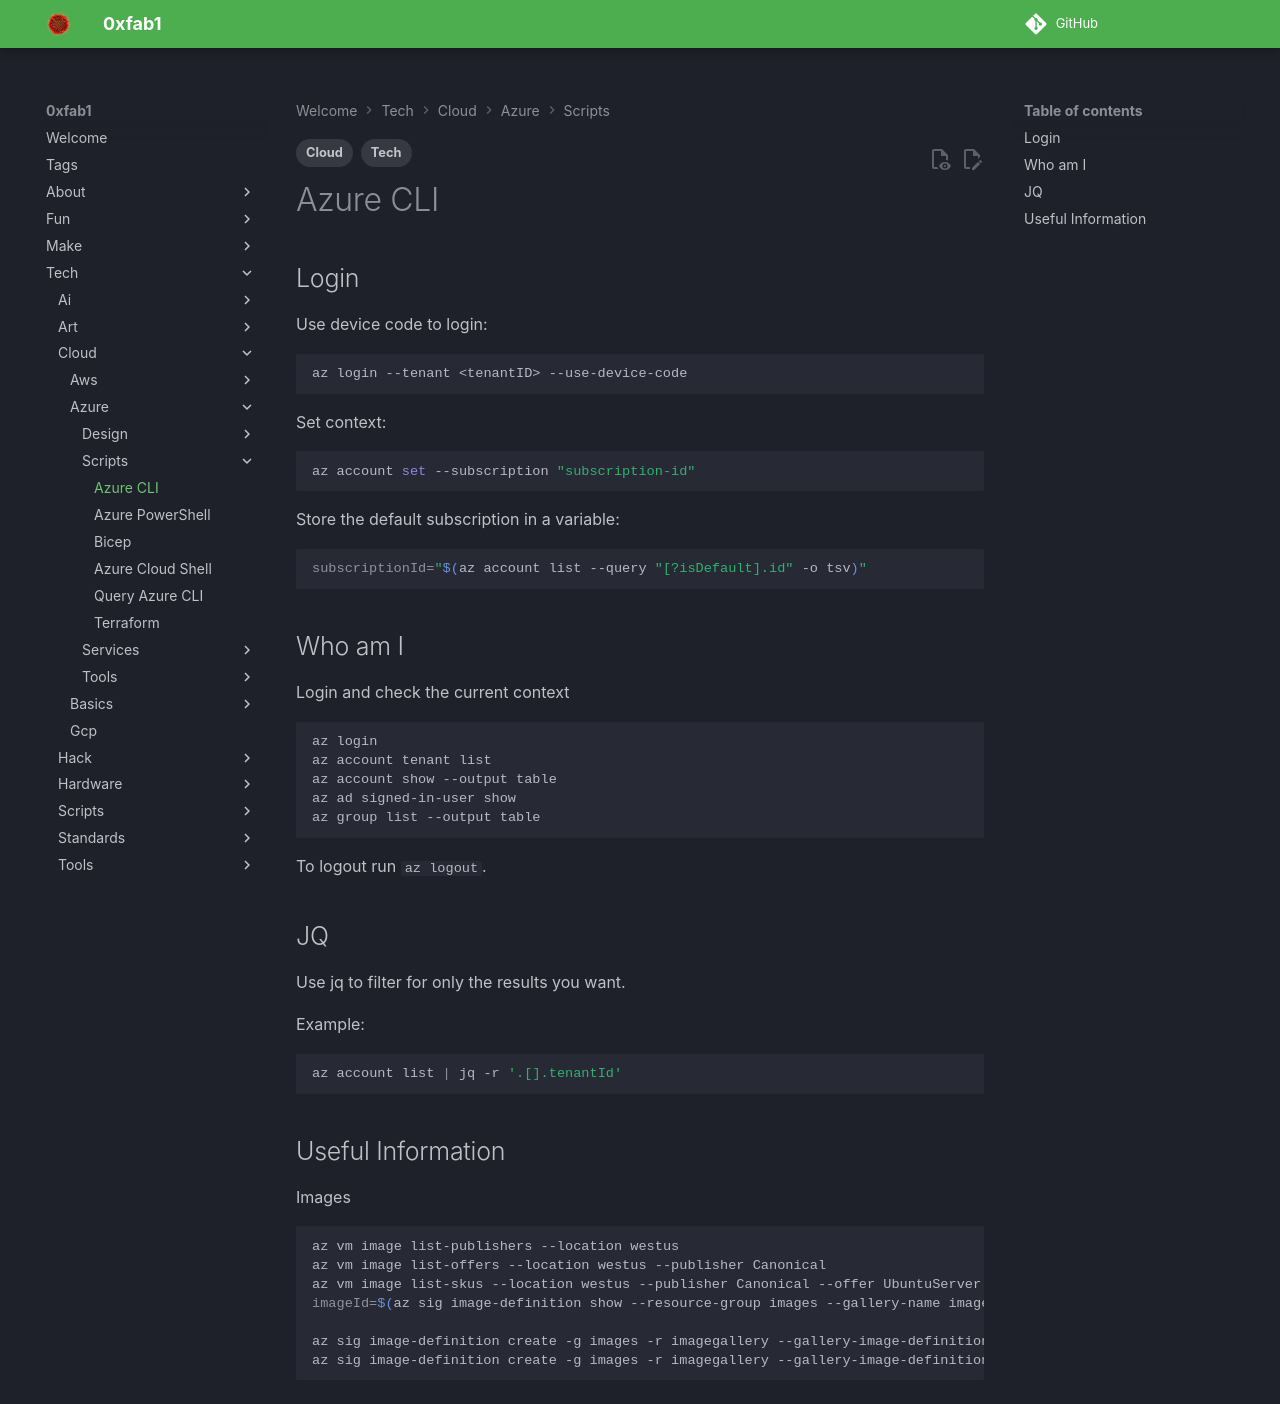

repository: FullByte/FullByte.github.io · page: tech/cloud/azure/scripts/az-cli.html · generator: mkdocs

---
date: 2023-12-22
modified: 2023-12-22
description: 'Use device code to login:'
tags:
- Tech
- Cloud
---

# Azure CLI

## Login

Use device code to login:

``` sh
az login --tenant <tenantID> --use-device-code
```

Set context:

``` sh
az account set --subscription "subscription-id"
```

Store the default subscription  in a variable:

``` sh
subscriptionId="$(az account list --query "[?isDefault].id" -o tsv)"
```

## Who am I

Login and check the current context

``` sh
az login
az account tenant list
az account show --output table
az ad signed-in-user show
az group list --output table
```

To logout run ```az logout```.

## JQ

Use jq to filter for only the results you want.

Example:

``` sh
az account list | jq -r '.[].tenantId'
```

## Useful Information

Images

``` sh
az vm image list-publishers --location westus
az vm image list-offers --location westus --publisher Canonical
az vm image list-skus --location westus --publisher Canonical --offer UbuntuServer
imageId=$(az sig image-definition show --resource-group images --gallery-name imagegallery --gallery-image-definition ubuntu_standard --query id --output tsv)

az sig image-definition create -g images -r imagegallery --gallery-image-definition MyImage --publisher Me --offer Ubuntu --sku 18.04 --os-type linux
az sig image-definition create -g images -r imagegallery --gallery-image-definition MyImage --publisher Me --offer Windows --sku mysku --os-type windows
```
